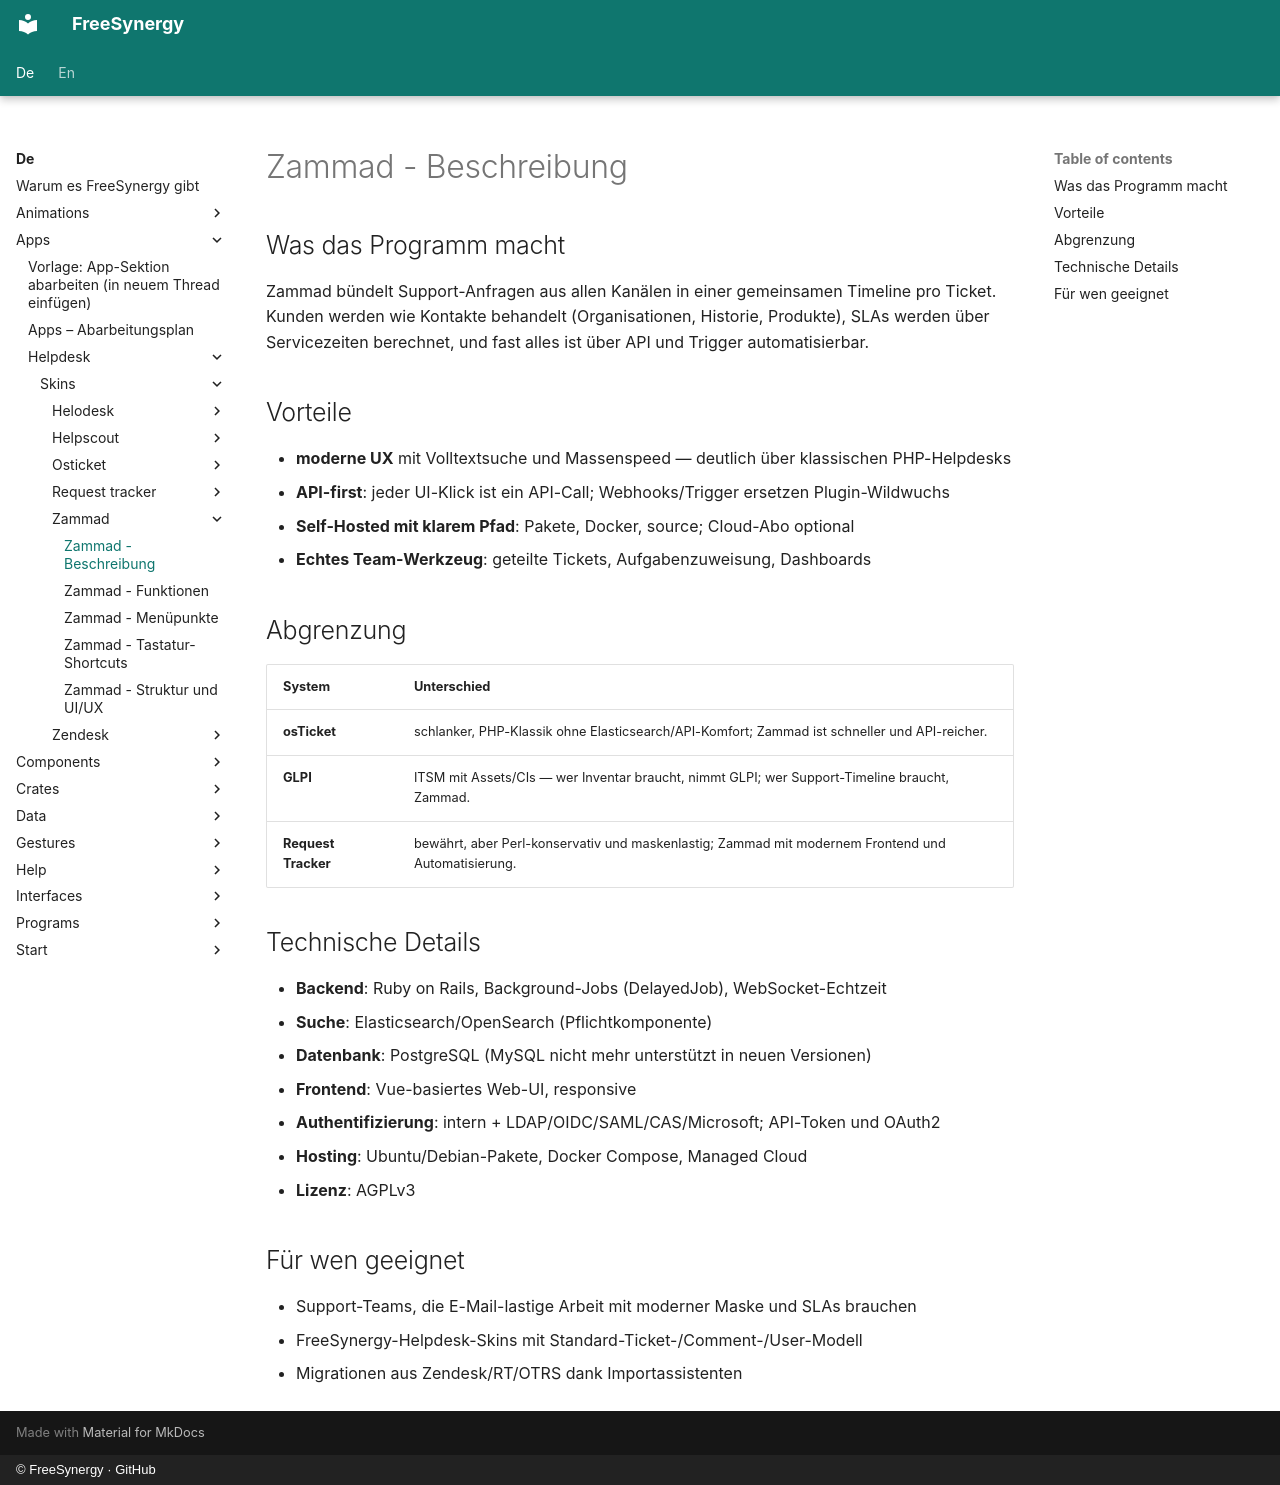

repository: FreeSynergy/fs-documentation · page: de/apps/helpdesk/skins/zammad/description/index.html · generator: mkdocs · copyright: © FreeSynergy · GitHub

# Zammad - Beschreibung

## Was das Programm macht

Zammad bündelt Support-Anfragen aus allen Kanälen in einer gemeinsamen Timeline pro Ticket. Kunden werden wie Kontakte behandelt (Organisationen, Historie, Produkte), SLAs werden über Servicezeiten berechnet, und fast alles ist über API und Trigger automatisierbar.

## Vorteile

- **moderne UX** mit Volltextsuche und Massenspeed — deutlich über klassischen PHP-Helpdesks
- **API-first**: jeder UI-Klick ist ein API-Call; Webhooks/Trigger ersetzen Plugin-Wildwuchs
- **Self-Hosted mit klarem Pfad**: Pakete, Docker, source; Cloud-Abo optional
- **Echtes Team-Werkzeug**: geteilte Tickets, Aufgabenzuweisung, Dashboards

## Abgrenzung

| System | Unterschied |
|--------|-------------|
| **osTicket** | schlanker, PHP-Klassik ohne Elasticsearch/API-Komfort; Zammad ist schneller und API-reicher. |
| **GLPI** | ITSM mit Assets/CIs — wer Inventar braucht, nimmt GLPI; wer Support-Timeline braucht, Zammad. |
| **Request Tracker** | bewährt, aber Perl-konservativ und maskenlastig; Zammad mit modernem Frontend und Automatisierung. |

## Technische Details

- **Backend**: Ruby on Rails, Background-Jobs (DelayedJob), WebSocket-Echtzeit
- **Suche**: Elasticsearch/OpenSearch (Pflichtkomponente)
- **Datenbank**: PostgreSQL (MySQL nicht mehr unterstützt in neuen Versionen)
- **Frontend**: Vue-basiertes Web-UI, responsive
- **Authentifizierung**: intern + LDAP/OIDC/SAML/CAS/Microsoft; API-Token und OAuth2
- **Hosting**: Ubuntu/Debian-Pakete, Docker Compose, Managed Cloud
- **Lizenz**: AGPLv3

## Für wen geeignet

- Support-Teams, die E-Mail-lastige Arbeit mit moderner Maske und SLAs brauchen
- FreeSynergy-Helpdesk-Skins mit Standard-Ticket-/Comment-/User-Modell
- Migrationen aus Zendesk/RT/OTRS dank Importassistenten
